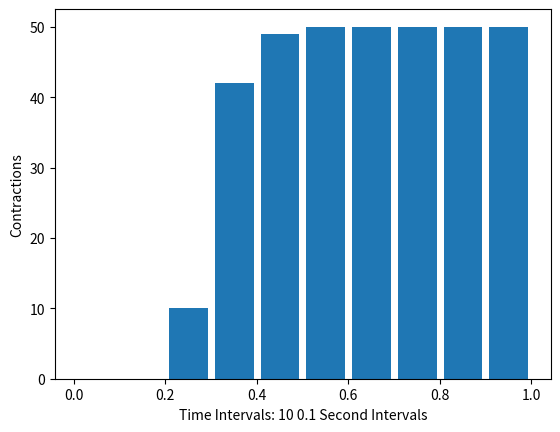

Write the Python code that produced this figure.

import pandas as pd
import matplotlib.pyplot as plt
import numpy as np
import math

full_time = np.linspace(0,1, 1001)
def brain_signal_f(x):
    return np.where(
        x < 0.1,
        0,
        np.minimum(1, (x-0.1)/0.3)
    )


def spikes_and_contractions(times):
    spike_count = 0
    last_spike = -np.inf
    muscle_contractions = 0
    for t in times:
        absolute_refractory_time = 0.002
        relative_refractory_time = 0.005
        membrane_threshold_a = 0.5
        membrane_threshold_b = 0.75
        signal = brain_signal_f(t)
        spike = False
        if t - last_spike > absolute_refractory_time and signal > membrane_threshold_b:
            spike = True
            spike_count += 1
            last_spike = t
        elif t - last_spike > relative_refractory_time and signal > membrane_threshold_a:
            spike = True
            spike_count += 1
            last_spike = t
        else:
            spike = False

        if spike:
            muscle_contractions += 1

    return muscle_contractions

isp = np.array_split(full_time,10)

def midpoint_interval(interval):
    return (interval[0]+interval[-1])/2

x_intervals = [midpoint_interval(isp[0]), midpoint_interval(isp[1]), midpoint_interval(isp[2]),
               midpoint_interval(isp[3]), midpoint_interval(isp[4]), midpoint_interval(isp[5]),
               midpoint_interval(isp[6]), midpoint_interval(isp[7]), midpoint_interval(isp[8]),
               midpoint_interval(isp[9])]

contractions = [spikes_and_contractions(isp[0]), spikes_and_contractions(isp[1]), spikes_and_contractions(isp[2]),
                spikes_and_contractions(isp[3]), spikes_and_contractions(isp[4]), spikes_and_contractions(isp[5]),
                spikes_and_contractions(isp[6]), spikes_and_contractions(isp[7]), spikes_and_contractions(isp[8]),
                spikes_and_contractions(isp[9])]


plt.bar(x_intervals, contractions, width=0.085,)
plt.xlabel("Time Intervals: 10 0.1 Second Intervals")
plt.ylabel("Contractions")
plt.show()
